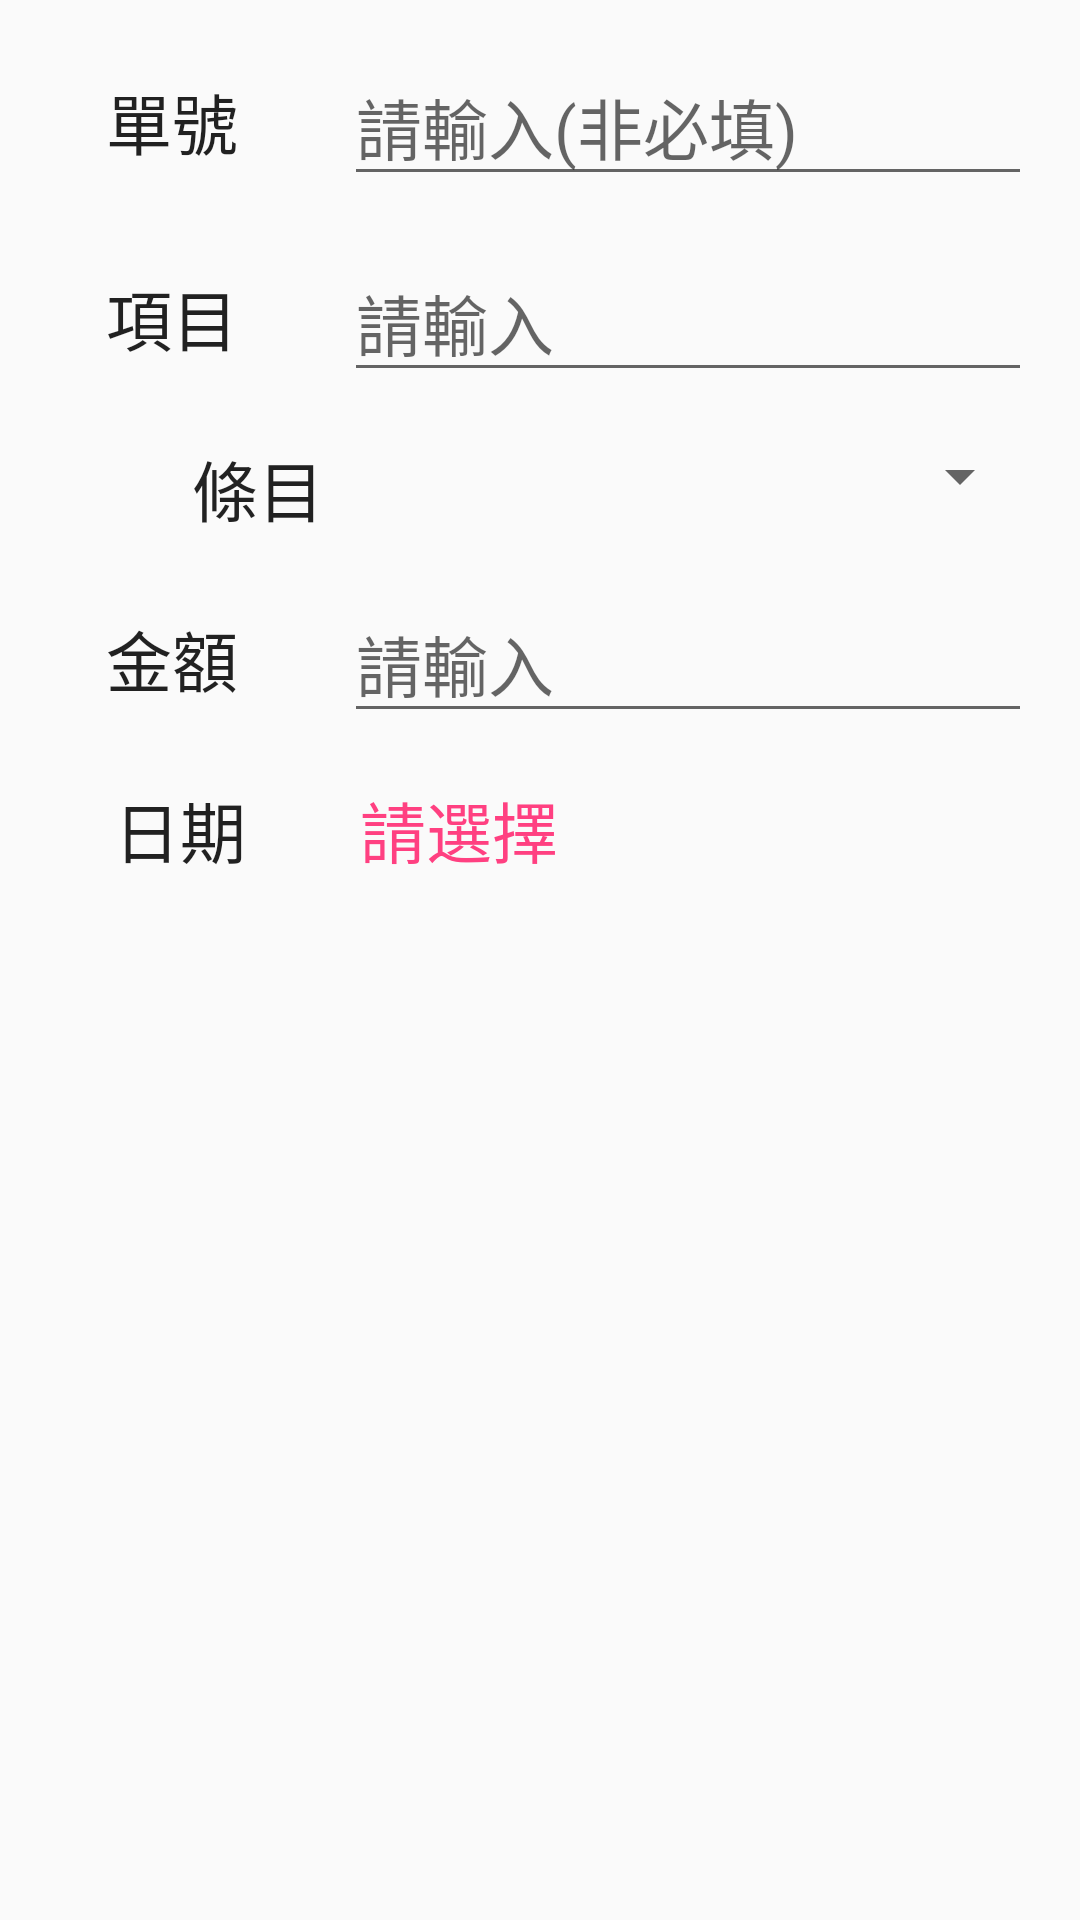

Reconstruct the res/layout file that produces this screen, plus the resources it refers to.
<!-- AndroidManifest.xml: application theme AppTheme -->
<!-- res/layout/fragment_cash_add_page.xml -->
<?xml version="1.0" encoding="utf-8"?>
<LinearLayout xmlns:android="http://schemas.android.com/apk/res/android"
              android:layout_width="match_parent"
              android:layout_height="match_parent"
              android:orientation="vertical">

    <LinearLayout
        android:layout_width="match_parent"
        android:layout_height="wrap_content"
        android:layout_marginTop="@dimen/fab_margin"
        android:orientation="horizontal">

        <TextView
            android:layout_width="0dp"
            android:layout_height="wrap_content"
            android:layout_gravity="center"
            android:layout_weight="1"
            android:gravity="center"
            android:text="@string/no_title"
            android:textAppearance="?android:attr/textAppearanceLarge"/>

        <EditText
            android:id="@+id/et_cash_costNo"
            android:layout_width="0dp"
            android:layout_height="wrap_content"
            android:layout_gravity="center"
            android:layout_marginEnd="@dimen/fab_margin"
            android:layout_weight="2"
            android:hint="@string/pay_cost_not_required"
            android:textAppearance="?android:attr/textAppearanceLarge"/>

    </LinearLayout>

    <LinearLayout
        android:layout_width="match_parent"
        android:layout_height="wrap_content"
        android:layout_marginTop="@dimen/fab_margin"
        android:orientation="horizontal">

        <TextView
            android:layout_width="0dp"
            android:layout_height="wrap_content"
            android:layout_gravity="center"
            android:layout_weight="1"
            android:gravity="center"
            android:text="@string/section_title"
            android:textAppearance="?android:attr/textAppearanceLarge"/>

        <EditText
            android:id="@+id/et_cash_description"
            android:layout_width="0dp"
            android:layout_height="wrap_content"
            android:layout_gravity="center"
            android:layout_marginEnd="@dimen/fab_margin"
            android:layout_weight="2"
            android:hint="@string/pay_cost"
            android:maxLines="3"
            android:textAppearance="?android:attr/textAppearanceLarge"/>

    </LinearLayout>

    <LinearLayout
        android:layout_width="match_parent"
        android:layout_height="wrap_content"
        android:layout_marginEnd="@dimen/fab_margin"
        android:layout_marginTop="@dimen/fab_margin"
        android:layout_marginStart="@dimen/fab_margin"
        android:orientation="horizontal">

        <TextView
            android:layout_width="0dp"
            android:layout_height="wrap_content"
            android:layout_gravity="center"
            android:layout_weight="1"
            android:gravity="center"
            android:text="@string/spinner_title"
            android:textAppearance="?android:attr/textAppearanceLarge"/>

        <Spinner
            android:id="@+id/spinner_cash"
            android:layout_width="wrap_content"
            android:layout_height="wrap_content"
            android:drawSelectorOnTop="true"
            android:layout_weight="1"
            />


    </LinearLayout>


    <LinearLayout
        android:layout_width="match_parent"
        android:layout_height="wrap_content"
        android:layout_marginTop="@dimen/fab_margin"
        android:orientation="horizontal">

        <TextView
            android:layout_width="0dp"
            android:layout_height="wrap_content"
            android:layout_gravity="center"
            android:layout_weight="1"
            android:gravity="center"
            android:text="@string/payment_title"
            android:textAppearance="?android:attr/textAppearanceLarge"/>

        <EditText
            android:id="@+id/et_cash_cost"
            android:layout_width="0dp"
            android:layout_height="wrap_content"
            android:layout_gravity="center"
            android:layout_marginEnd="@dimen/fab_margin"
            android:layout_weight="2"
            android:ems="10"
            android:hint="@string/pay_cost"
            android:inputType="numberSigned"
            android:textAppearance="?android:attr/textAppearanceLarge"/>

    </LinearLayout>

    <LinearLayout
        android:layout_width="match_parent"
        android:layout_height="wrap_content"
        android:layout_marginTop="@dimen/fab_margin"
        android:layout_marginBottom="@dimen/fab_margin"
        android:orientation="horizontal">

        <TextView
            android:layout_width="0dp"
            android:layout_height="wrap_content"
            android:layout_gravity="center"
            android:layout_weight="1"
            android:gravity="center"
            android:text="@string/month_title"
            android:textAppearance="?android:attr/textAppearanceLarge"/>

        <TextView
            android:id="@+id/tv_cash_dateBtn"
            android:layout_width="0dp"
            android:layout_height="wrap_content"
            android:layout_gravity="center"
            android:layout_weight="2"
            android:text="@string/pay_type"
            android:textAppearance="?android:attr/textAppearanceLarge"
            android:textColor="@color/colorAccent"/>

    </LinearLayout>


</LinearLayout>
<!-- resources referenced by this layout -->
<resources>
  <color name="colorAccent">#FF4081</color>
  <dimen name="fab_margin">16dp</dimen>
  <string name="month_title">日期</string>
  <string name="no_title">單號</string>
  <string name="pay_cost">請輸入</string>
  <string name="pay_cost_not_required">請輸入(非必填)</string>
  <string name="pay_type">請選擇</string>
  <string name="payment_title">金額</string>
  <string name="section_title">項目</string>
  <string name="spinner_title">條目</string>
  <style name="AppTheme" parent="Theme.AppCompat.Light.DarkActionBar">
          
          <item name="colorPrimary">@color/colorPrimary</item>
          <item name="colorPrimaryDark">@color/colorPrimaryDark</item>
          <item name="colorAccent">@color/colorAccent</item>
          <item name="windowActionBar">false</item>
          <item name="android:windowNoTitle">true</item>
          
          <item name="windowNoTitle">true</item>
      </style>
  <color name="colorPrimary">#125688</color>
  <color name="colorPrimaryDark">#125688</color>
</resources>
